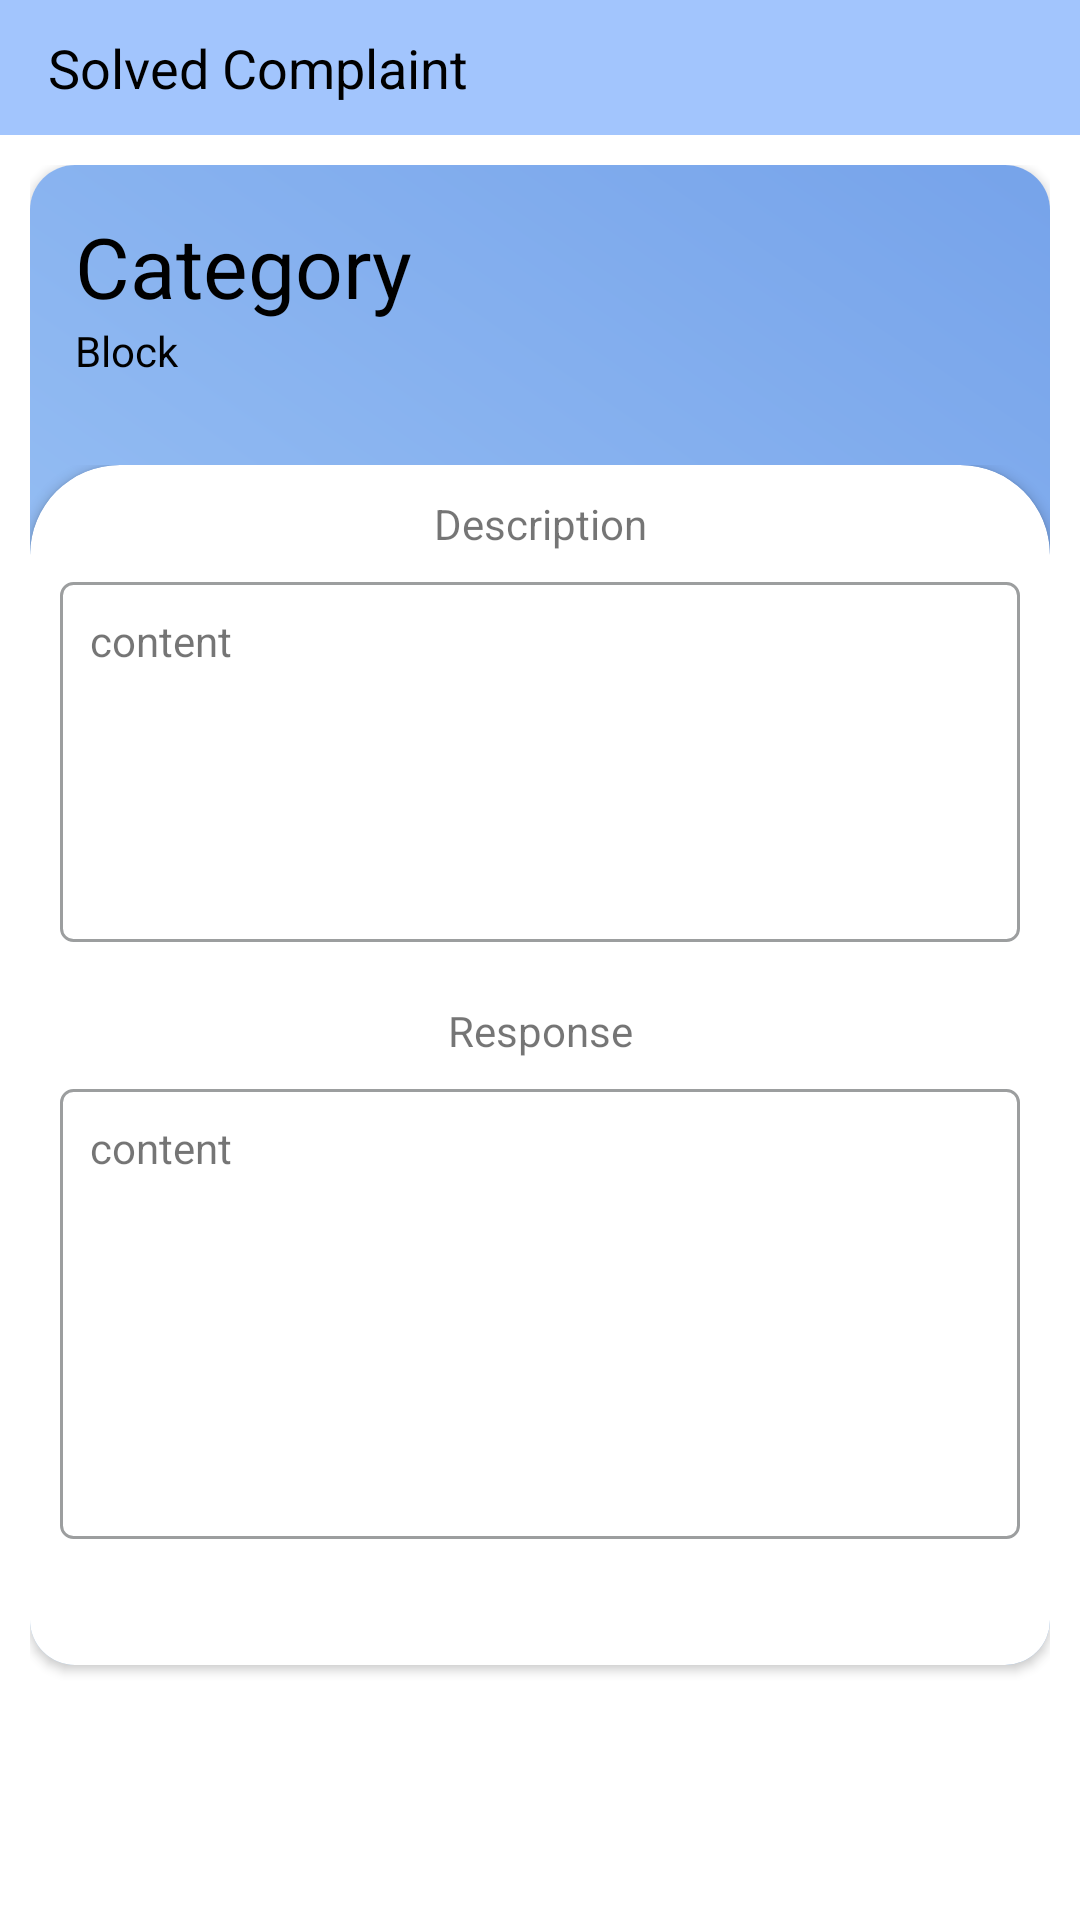

This screen was rendered from an Android layout file. Write that file and the resources it references.
<!-- AndroidManifest.xml: fallback theme Theme.MaterialComponents.DayNight.NoActionBar -->
<!-- res/layout/activity_resolved_user_view.xml -->
<?xml version="1.0" encoding="utf-8"?>
<LinearLayout xmlns:android="http://schemas.android.com/apk/res/android"
    xmlns:app="http://schemas.android.com/apk/res-auto"
    xmlns:tools="http://schemas.android.com/tools"
    android:layout_width="match_parent"
    android:layout_height="match_parent"
    android:orientation="vertical"
    tools:context=".resolvedComplaint">

    <Toolbar
        android:layout_width="match_parent"
        android:background="#A2C5FD"
        android:layout_height="45dp">
        <TextView
            android:layout_width="match_parent"
            android:layout_height="wrap_content"
            android:text="Solved Complaint"
            android:textColor="@color/black"
            android:textSize="18dp"/>
    </Toolbar>

    <LinearLayout
        android:layout_width="match_parent"
        android:padding="10dp"
        android:orientation="vertical"
        android:layout_height="match_parent">

        <androidx.cardview.widget.CardView
            android:layout_width="match_parent"
            app:cardCornerRadius="15dp"

            android:layout_height="500dp">

            <LinearLayout
                android:layout_width="match_parent"
                android:orientation="vertical"
                android:background="@drawable/gradient_3"
                android:layout_height="match_parent">

                <LinearLayout
                    android:layout_width="match_parent"
                    android:padding="15dp"
                    android:orientation="vertical"
                    android:layout_height="100dp">

                    <TextView
                        android:layout_width="match_parent"
                        android:text="Category"
                        android:textColor="@color/black"
                        android:textSize="28dp"
                        android:id="@+id/txt_category"
                        android:layout_height="wrap_content"/>
                    <TextView
                        android:layout_width="match_parent"
                        android:text="Block"
                        android:id="@+id/txt_block"
                        android:textColor="@color/black"
                        android:layout_height="wrap_content"/>

                </LinearLayout>
                <LinearLayout
                    android:layout_width="match_parent"
                    android:layout_height="match_parent">

                    <androidx.cardview.widget.CardView
                        android:layout_width="match_parent"
                        app:cardCornerRadius="30dp"
                        android:layout_marginBottom="-20dp"
                        android:layout_height="match_parent">

                        <LinearLayout
                            android:layout_width="match_parent"
                            android:orientation="vertical"
                            android:padding="10dp"
                            android:layout_height="match_parent">
                            <TextView
                                android:layout_width="match_parent"
                                android:text="Description"
                                android:gravity="center"
                                android:layout_height="wrap_content"/>
                            <LinearLayout
                                android:layout_marginTop="10dp"
                                android:layout_marginBottom="20dp"
                                android:layout_width="match_parent"
                                android:padding="10dp"
                                android:background="@drawable/borderbox"
                                android:layout_height="wrap_content">

                                <TextView
                                    android:layout_width="match_parent"
                                    android:text="content"
                                    android:id="@+id/txt_content"
                                    android:layout_height="100dp"/>

                            </LinearLayout>
                            <TextView
                                android:layout_width="match_parent"
                                android:text="Response"
                                android:gravity="center"
                                android:layout_height="wrap_content"/>
                            <LinearLayout
                                android:layout_marginTop="10dp"
                                android:layout_marginBottom="20dp"
                                android:layout_width="match_parent"
                                android:padding="10dp"
                                android:background="@drawable/borderbox"
                                android:layout_height="wrap_content">

                                <TextView
                                    android:layout_width="match_parent"
                                    android:text="content"
                                    android:id="@+id/txt_response"
                                    android:layout_height="130dp"/>

                            </LinearLayout>

                        </LinearLayout>

                    </androidx.cardview.widget.CardView>

                </LinearLayout>

            </LinearLayout>






        </androidx.cardview.widget.CardView>



    </LinearLayout>

</LinearLayout>
<!-- resources referenced by this layout -->
<resources>
  <color name="black">#FF000000</color>
  <!-- drawable borderbox (drawable) -->
  <?xml version="1.0" encoding="utf-8"?>
  <shape xmlns:android="http://schemas.android.com/apk/res/android">
  
      <stroke
          android:width="1.1dp"
          android:color="#9C9E9F" />
  
      <corners
          android:radius="4dp"/>
  
  
  </shape>
  <!-- drawable gradient_3 (drawable) -->
  <?xml version="1.0" encoding="utf-8"?>
  <shape xmlns:android="http://schemas.android.com/apk/res/android"
      android:shape="rectangle">
  
      <gradient android:startColor="#B1D6FC"
          android:endColor="#76A3EA"
          android:angle="45">
  
      </gradient>
  
  
  
  </shape>
</resources>
